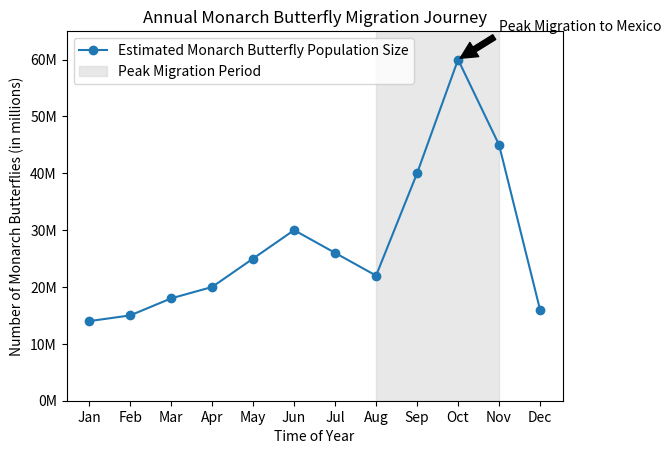

The matplotlib source for this figure:
import matplotlib.pyplot as plt

# Data for plotting
months = ['Jan', 'Feb', 'Mar', 'Apr', 'May', 'Jun', 'Jul', 'Aug', 'Sep', 'Oct', 'Nov', 'Dec']
butterfly_population = [14, 15, 18, 20, 25, 30, 26, 22, 40, 60, 45, 16]
peak_migration_start = 'Aug'
peak_migration_end = 'Oct'

# Create figure and axis
fig, ax = plt.subplots()

# Plot the line graph for estimated monarch butterfly population size
ax.plot(months, butterfly_population, label='Estimated Monarch Butterfly Population Size', marker='o')

# Highlight the peak migration period
peak_start_index = months.index(peak_migration_start)
peak_end_index = months.index(peak_migration_end)
ax.axvspan(peak_start_index, peak_end_index + 1, color='lightgrey', alpha=0.5, label='Peak Migration Period')

# Annotate the peak migration
ax.annotate('Peak Migration to Mexico', xy=('Oct', 60), xytext=('Nov', 65),
             arrowprops=dict(facecolor='black', shrink=0.05))

# Y-axis label
ax.set_ylabel('Number of Monarch Butterflies (in millions)')

# X-axis label
ax.set_xlabel('Time of Year')

# Adding title
ax.set_title('Annual Monarch Butterfly Migration Journey')

# Set Y-axis scale
ax.set_ylim(0, max(butterfly_population) + 5)

# Add more information on Y-axis to indicate number is in millions
ax.set_yticklabels(['{:.0f}M'.format(x) for x in ax.get_yticks()])

# Adding legend
ax.legend()

# Saving the plot as an image file
plt.savefig('img.png', format='png')

plt.close()  # Close the figure to prevent it from displaying
